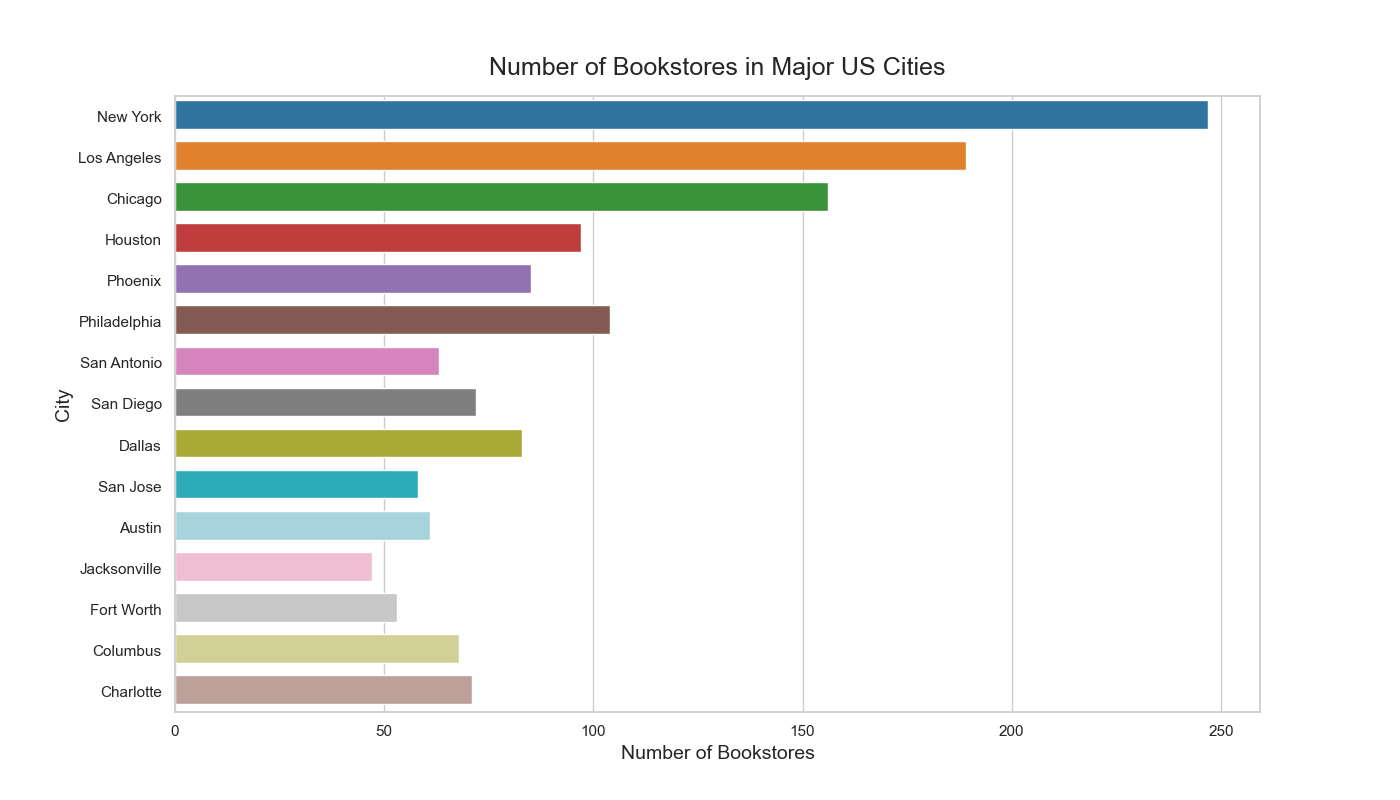

Data behind this chart, as committed beside it:
city, number_of_bookstores
New York, 247
Los Angeles, 189
Chicago, 156
Houston, 97
Phoenix, 85
Philadelphia, 104
San Antonio, 63
San Diego, 72
Dallas, 83
San Jose, 58
Austin, 61
Jacksonville, 47
Fort Worth, 53
Columbus, 68
Charlotte, 71
